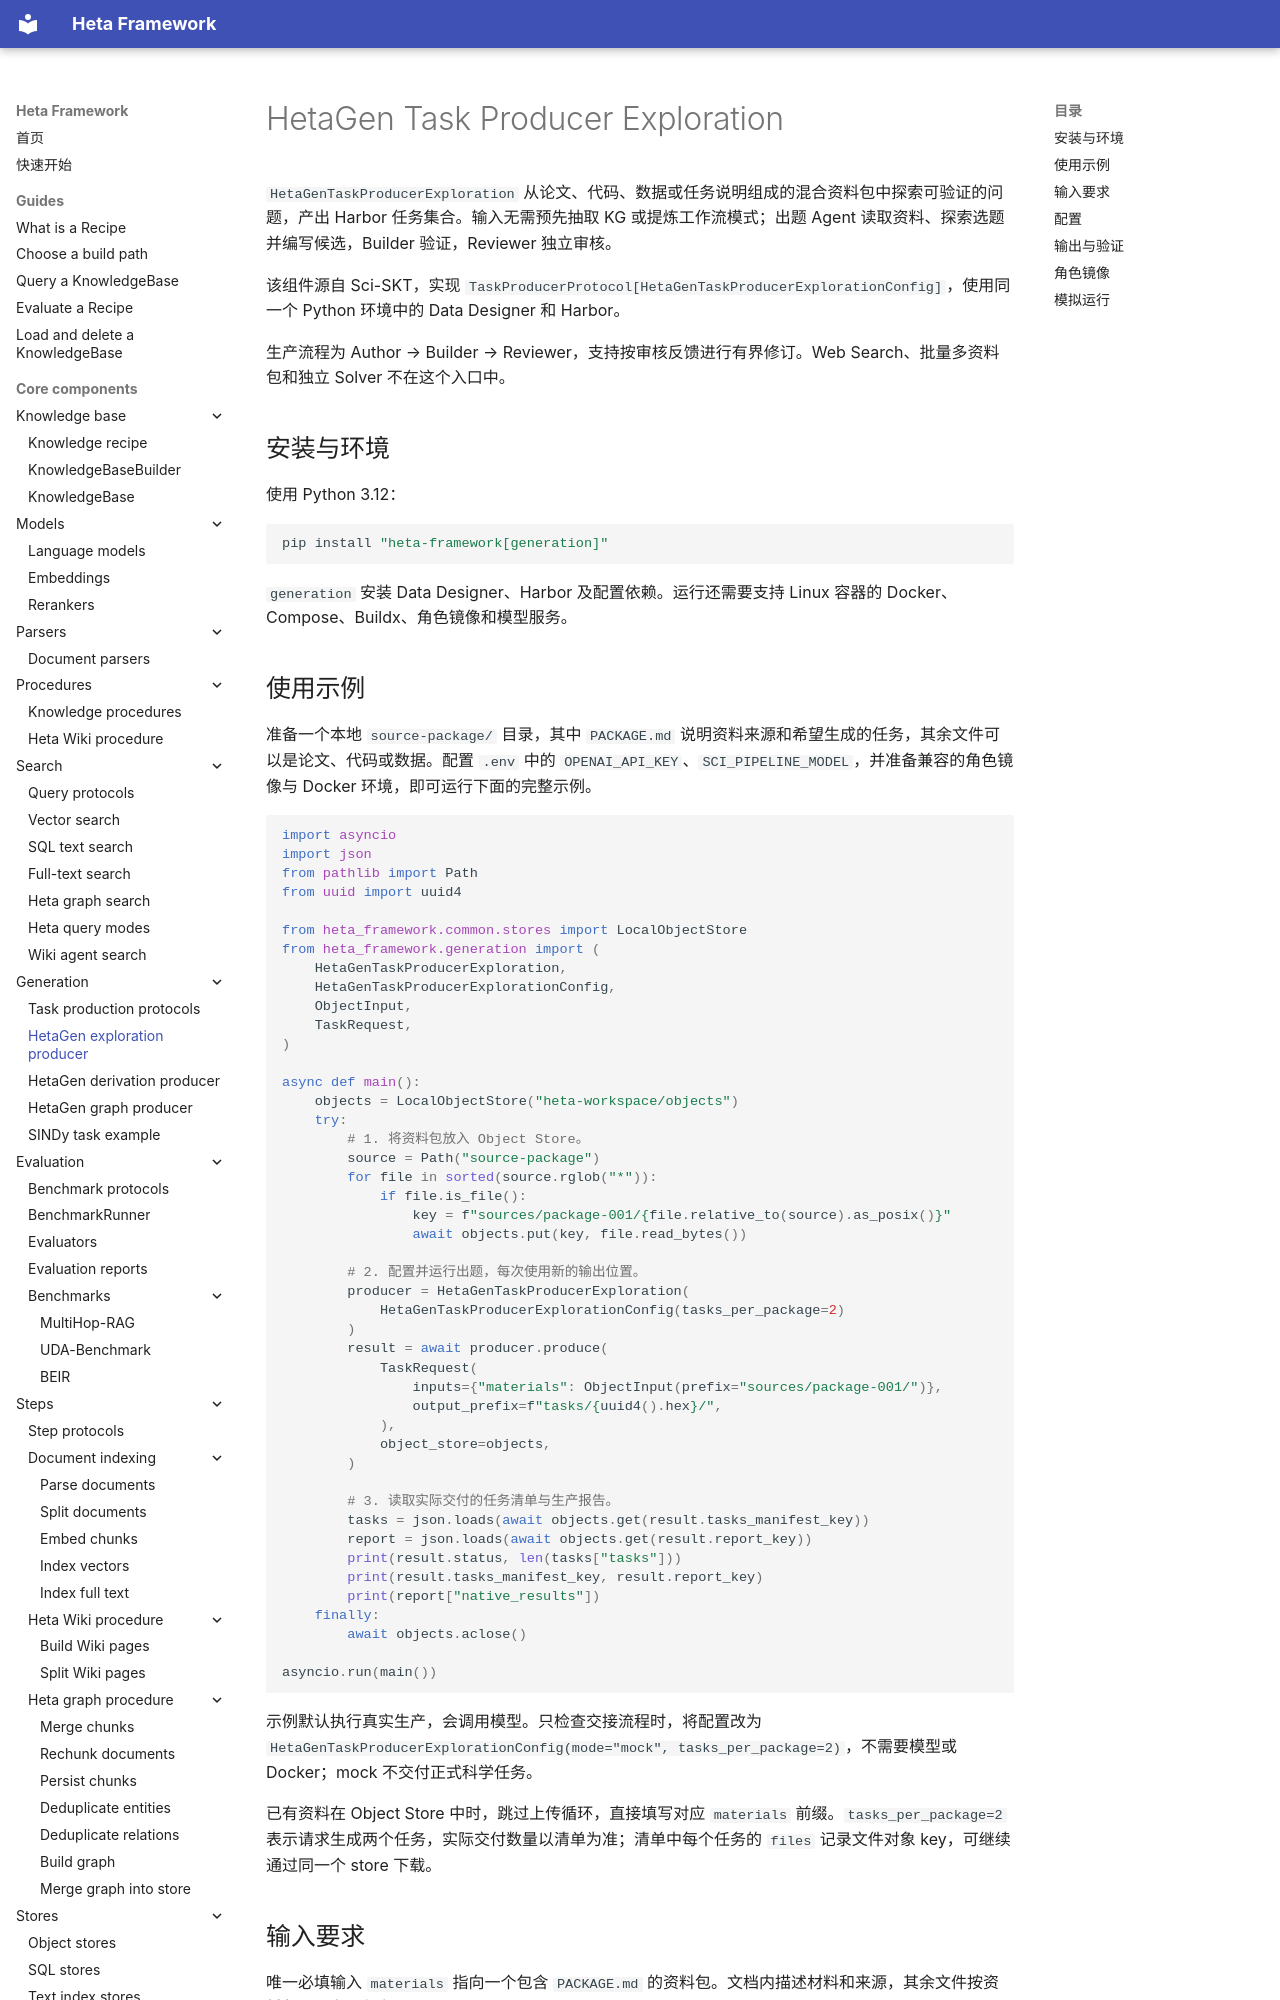

repository: KnowledgeXLab/Heta_Framework · page: core-components/generation/exploration-task-producer.zh/index.html · generator: mkdocs

# HetaGen Task Producer Exploration

`HetaGenTaskProducerExploration` 从论文、代码、数据或任务说明组成的混合资料包中探索可验证的问题，产出 Harbor 任务集合。输入无需预先抽取 KG 或提炼工作流模式；出题 Agent 读取资料、探索选题并编写候选，Builder 验证，Reviewer 独立审核。

该组件源自 Sci-SKT，实现 `TaskProducerProtocol[HetaGenTaskProducerExplorationConfig]`，使用同一个 Python 环境中的 Data Designer 和 Harbor。

生产流程为 Author → Builder → Reviewer，支持按审核反馈进行有界修订。Web Search、批量多资料包和独立 Solver 不在这个入口中。

## 安装与环境

使用 Python 3.12：

```bash
pip install "heta-framework[generation]"
```

`generation` 安装 Data Designer、Harbor 及配置依赖。运行还需要支持 Linux 容器的 Docker、Compose、Buildx、角色镜像和模型服务。
